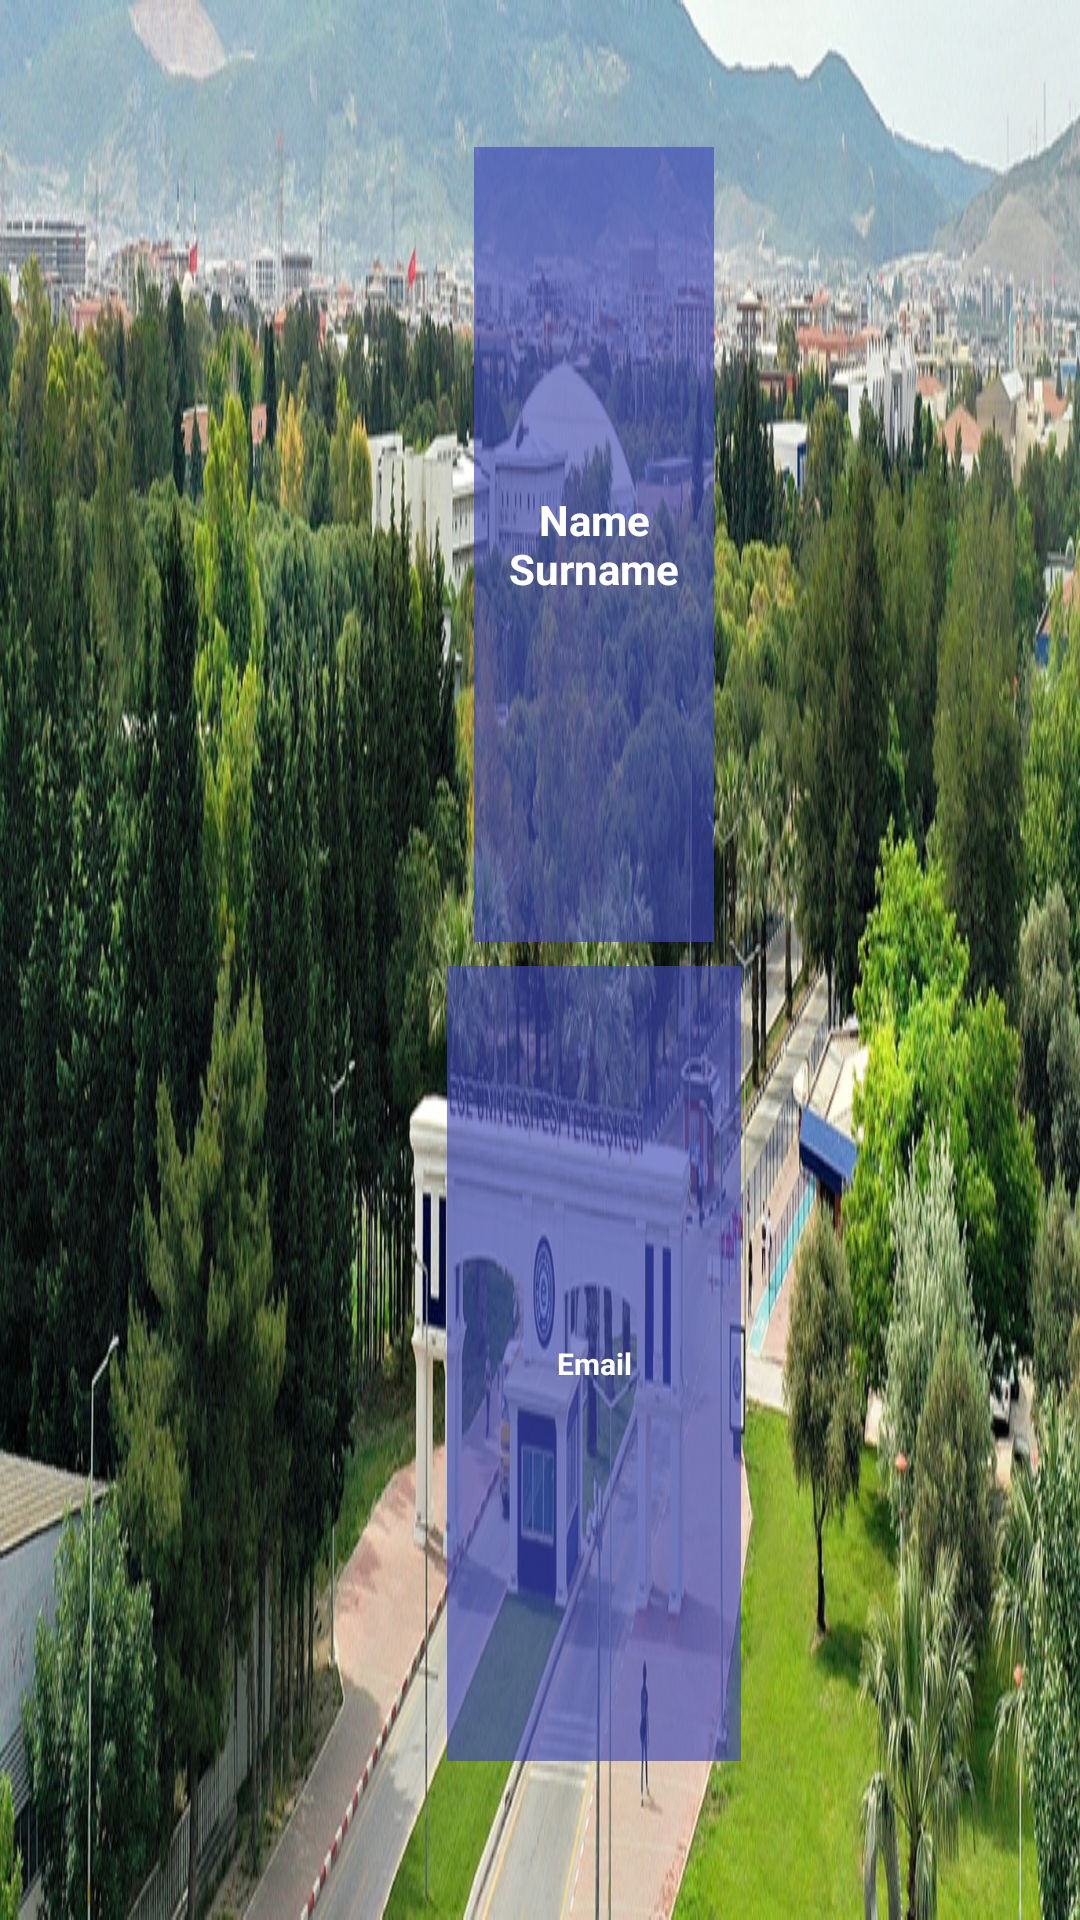

Android layout source for this screen:
<!-- AndroidManifest.xml: application theme AppTheme -->
<!-- res/layout/drawer_header.xml -->
<?xml version="1.0" encoding="utf-8"?>
<androidx.constraintlayout.widget.ConstraintLayout xmlns:android="http://schemas.android.com/apk/res/android"
    xmlns:app="http://schemas.android.com/apk/res-auto"
    xmlns:tools="http://schemas.android.com/tools"
    android:layout_width="match_parent"
    android:layout_height="150dp"
    android:background="@drawable/header_background">

    <TextView
        android:id="@+id/Email"
        android:layout_width="0dp"
        android:layout_height="0dp"
        android:layout_marginEnd="113dp"
        android:layout_marginBottom="53dp"
        android:background="#A63F4BB5"
        android:gravity="center"
        android:text="Email"
        android:textColor="#FFFFFF"
        android:textSize="10sp"
        android:textStyle="bold"
        app:layout_constraintBottom_toBottomOf="parent"
        app:layout_constraintEnd_toEndOf="parent"
        app:layout_constraintStart_toEndOf="@+id/profileimg"
        app:layout_constraintTop_toBottomOf="@+id/name" />

    <ImageView
        android:id="@+id/profileimg"
        android:layout_width="0dp"
        android:layout_height="84dp"
        android:layout_marginStart="25dp"
        android:layout_marginEnd="26dp"
        app:layout_constraintBottom_toBottomOf="@+id/name"
        app:layout_constraintEnd_toStartOf="@+id/Email"
        app:layout_constraintStart_toStartOf="parent"
        app:layout_constraintTop_toBottomOf="@+id/name"
        app:layout_constraintVertical_bias="0.238"
        app:srcCompat="@drawable/profile_img" />

    <TextView
        android:id="@+id/name"
        android:layout_width="0dp"
        android:layout_height="0dp"
        android:layout_marginStart="9dp"
        android:layout_marginTop="49dp"
        android:layout_marginEnd="9dp"
        android:layout_marginBottom="8dp"
        android:background="#A63F4BB5"
        android:gravity="center"
        android:text="Name Surname"
        android:textColor="#FFFFFF"
        android:textStyle="bold"
        app:layout_constraintBottom_toTopOf="@+id/Email"
        app:layout_constraintEnd_toEndOf="@+id/Email"
        app:layout_constraintStart_toStartOf="@+id/Email"
        app:layout_constraintTop_toTopOf="parent" />
</androidx.constraintlayout.widget.ConstraintLayout>
<!-- resources referenced by this layout -->
<resources>
  <!-- drawable header_background: jpg bitmap (drawable-v24, 407892 bytes) -->
  <style name="AppTheme" parent="Theme.AppCompat.Light.DarkActionBar">
          
          <item name="colorPrimary">@color/colorPrimary</item>
          <item name="colorPrimaryDark">@color/colorPrimaryDark</item>
          <item name="colorAccent">@color/colorAccent</item>
      </style>
  <color name="colorPrimary">#6200EE</color>
  <color name="colorPrimaryDark">#3700B3</color>
  <color name="colorAccent">#03DAC5</color>
</resources>
